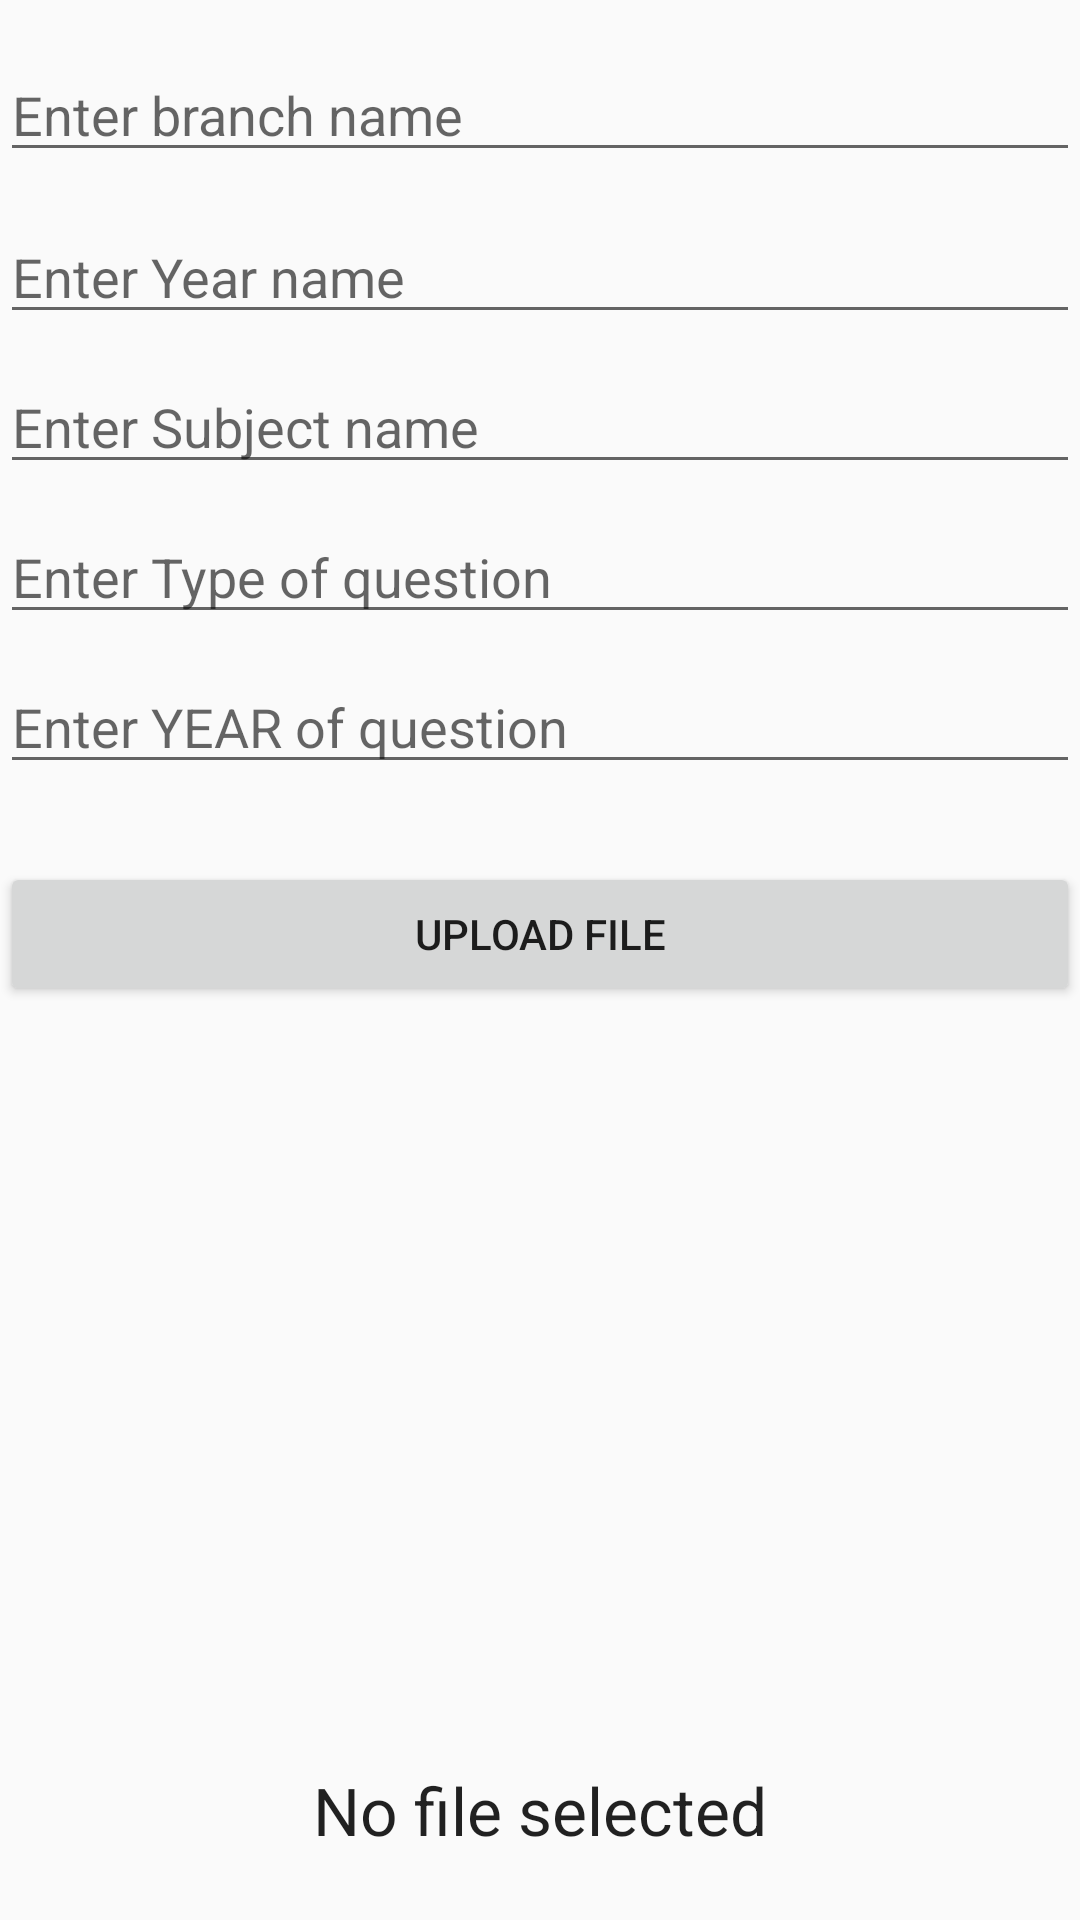

Reconstruct the res/layout file that produces this screen, plus the resources it refers to.
<!-- AndroidManifest.xml: application theme AppTheme -->
<!-- res/layout/activity_insert_branch.xml -->
<?xml version="1.0" encoding="utf-8"?>
<RelativeLayout xmlns:android="http://schemas.android.com/apk/res/android"
    xmlns:app="http://schemas.android.com/apk/res-auto"
    xmlns:tools="http://schemas.android.com/tools"
    android:layout_width="match_parent"
    android:layout_height="match_parent"
    tools:context="in.karan.suman.kiitquestionbank.InsertBranch">

    <EditText
        android:id="@+id/editText1"
        android:layout_width="368dp"
        android:layout_height="wrap_content"
        android:ems="10"
        android:hint="Enter branch name"
        android:inputType="textPersonName"
        android:layout_alignParentTop="true"
        android:layout_alignStart="@+id/button"
        android:layout_marginTop="16dp" />
    <EditText
        android:id="@+id/editText2"
        android:layout_width="368dp"
        android:layout_height="wrap_content"
        android:ems="10"
        android:hint="Enter Year name"
        android:inputType="textPersonName"
        android:layout_alignParentTop="true"
        android:layout_alignStart="@+id/button"
        android:layout_marginTop="70dp" />
    <EditText
        android:id="@+id/editText3"
        android:layout_width="368dp"
        android:layout_height="wrap_content"
        android:ems="10"
        android:hint="Enter Subject name"
        android:inputType="textPersonName"
        android:layout_alignParentTop="true"
        android:layout_alignStart="@+id/button"
        android:layout_marginTop="120dp" />

    <EditText
        android:id="@+id/editText4"
        android:layout_width="368dp"
        android:layout_height="wrap_content"
        android:ems="10"
        android:hint="Enter Type of question"
        android:inputType="textPersonName"
        android:layout_alignParentTop="true"
        android:layout_alignStart="@+id/button"
        android:layout_marginTop="170dp" />
    <EditText
        android:id="@+id/editText5"
        android:layout_width="368dp"
        android:layout_height="wrap_content"
        android:ems="10"
        android:hint="Enter YEAR of question"
        android:inputType="textPersonName"
        android:layout_alignParentTop="true"
        android:layout_alignStart="@+id/button"
        android:layout_marginTop="220dp" />

    <Button
        android:id="@+id/upload"
        android:layout_width="368dp"
        android:layout_height="wrap_content"
        android:onClick="buttonClick"
        android:text="upload file"
        android:layout_below="@+id/editText1"
        android:layout_centerHorizontal="true"
        android:layout_marginTop="230dp" />




    <ProgressBar
        style="?android:attr/progressBarStyle"
        android:layout_width="wrap_content"
        android:layout_height="wrap_content"
        android:layout_below="@+id/button"
        android:layout_centerHorizontal="true"
        android:id="@+id/progressbar"
        android:layout_gravity="center_horizontal"
        android:visibility="gone" />

    <TextView
        android:id="@+id/textViewStatus"
        android:layout_width="wrap_content"
        android:layout_height="wrap_content"
        android:text="No file selected"
        android:textAlignment="center"
        android:textAppearance="@style/Base.TextAppearance.AppCompat.Large"
        android:layout_alignParentBottom="true"
        android:layout_centerHorizontal="true"
        android:layout_marginBottom="22dp"
    />

</RelativeLayout>
<!-- resources referenced by this layout -->
<resources>
  <style name="AppTheme" parent="Theme.AppCompat.Light.NoActionBar">
          
          <item name="colorPrimary">@color/colorPrimary</item>
          <item name="colorPrimaryDark">@color/colorPrimaryDark</item>
          <item name="colorAccent">@color/colorAccent</item>
      </style>
  <!-- not gathered from this repository: default colours our renderer supplied (Android Studio template values) -->
  <color name="colorPrimary">#FF6200EE</color>
  <color name="colorPrimaryDark">#FF3700B3</color>
  <color name="colorAccent">#FF03DAC5</color>
</resources>
